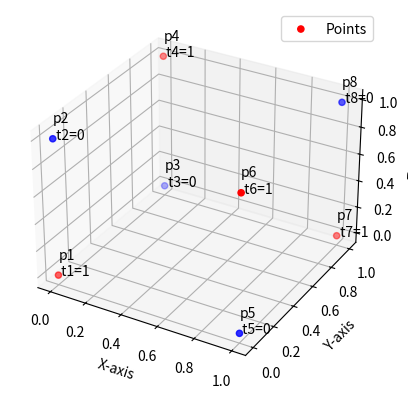

This figure's Python source:
import matplotlib.pyplot as plt
from mpl_toolkits.mplot3d import Axes3D

# Create a figure and a 3D axis
fig = plt.figure()
ax = fig.add_subplot(111, projection='3d')

# Define the points
p1 = [0, 0, 0]
p2 = [0, 0, 1]
p3 = [0, 1, 0]
p4 = [0, 1, 1]
p5 = [1, 0, 0]
p6 = [1, 0, 1]
p7 = [1, 1, 0]
p8 = [1, 1, 1]

# Define the associated values
t1 = 1
t2 = 0
t3 = 0
t4 = 1
t5 = 0
t6 = 1
t7 = 1
t8 = 0

# Extract x, y, and z coordinates of all points
points = [p1, p2, p3, p4, p5, p6, p7, p8]
x = [point[0] for point in points]
y = [point[1] for point in points]
z = [point[2] for point in points]

# Plot the points with different colors based on associated values
colors = ['r' if t == 1 else 'b' for t in [t1, t2, t3, t4, t5, t6, t7, t8]]
scatter = ax.scatter(x, y, z, c=colors, marker='o', label='Points')

# Define the decision boundary
boundary_x = [p1[0], p4[0]]
boundary_y = [p1[1], p4[1]]
boundary_z = [p1[2], p4[2]]

# Plot the decision boundary as a line
# ax.plot(boundary_x, boundary_y, boundary_z, c='g', linestyle='--', label='Decision Boundary')

# Annotate the points with their coordinates and associated t values
for i, point in enumerate(points):
    ax.text(point[0], point[1], point[2], f'p{i + 1}\n t{i + 1}={eval(f"t{i + 1}")}', fontsize=10, color='black')

# Add labels
ax.set_xlabel('X-axis')
ax.set_ylabel('Y-axis')
ax.set_zlabel('Z-axis')

# Display the plot
plt.legend()
plt.show()
